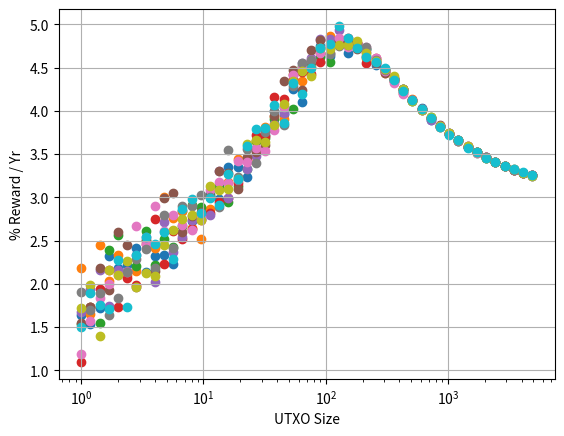

The matplotlib source for this figure:
import numpy as np
import matplotlib.pyplot as plt

dayyear=(365*33+8)/33
secday=60*60*24
NumSim=1000

#Simulation Variables
diff=20.43
StaticReward=1.34
MaxSimDays=365*2
geometric=True

# Precomputed probability for 31-90 days to be adjusted by value/diff
probsecs = [2**224 * (x+1) / (2**256) for x in range(60)]

#Model
def RandomDaysToMint(outValue,difficulty,rng):

    adj = outValue / difficulty
    probs = [1 - (1 - probsecs[x]*adj)**secday for x in range(60)]

    DaysToMint=31
    for x in range(60):

        rnd = rng.random()
        probday = probs[x]

        if rnd<probday: break

        DaysToMint+=1

    else: DaysToMint=DaysToMint+rng.geometric(probs[59])

    return DaysToMint

rng = np.random.default_rng()

#Reward Wrapper
def MintRewards(outValue, difficulty):

    totalreward = 1 if geometric else 0
    totaldays = 0

    for _ in range(NumSim):

        MintDays=RandomDaysToMint(outValue,difficulty,rng)

        #Coinage Limit
        if MintDays < MaxSimDays:
            reward=0.03*outValue*min(365, MintDays)/dayyear + StaticReward
            if geometric:
                totalreward *= 1+(reward/outValue)
            else:
                totalreward+=reward

        # Add to total days the amount of time waited on this mint upto the
        # maximum wait time
        totaldays += min(MintDays, MaxSimDays)

    # Return annualised percentage
    if geometric:
        return (totalreward**(dayyear/totaldays) - 1)*100
    rewardperday = totalreward/totaldays
    return rewardperday/outValue*36500

OutArray=[2**(x/4) for x in range(50)]
print(OutArray)

def OutputWrapper():
    RewardArray=[MintRewards(x, diff) for x in OutArray]
    PlotArray=[OutArray,RewardArray]
    return PlotArray

fig, ax = plt.subplots()
for w in range(10):
    RandPlot=OutputWrapper()
    ax.scatter(RandPlot[0],RandPlot[1])
    print(w)
ax.set_xlabel("UTXO Size")
ax.set_ylabel("% Reward / Yr")
plt.xscale("log")
plt.grid()
plt.show()

